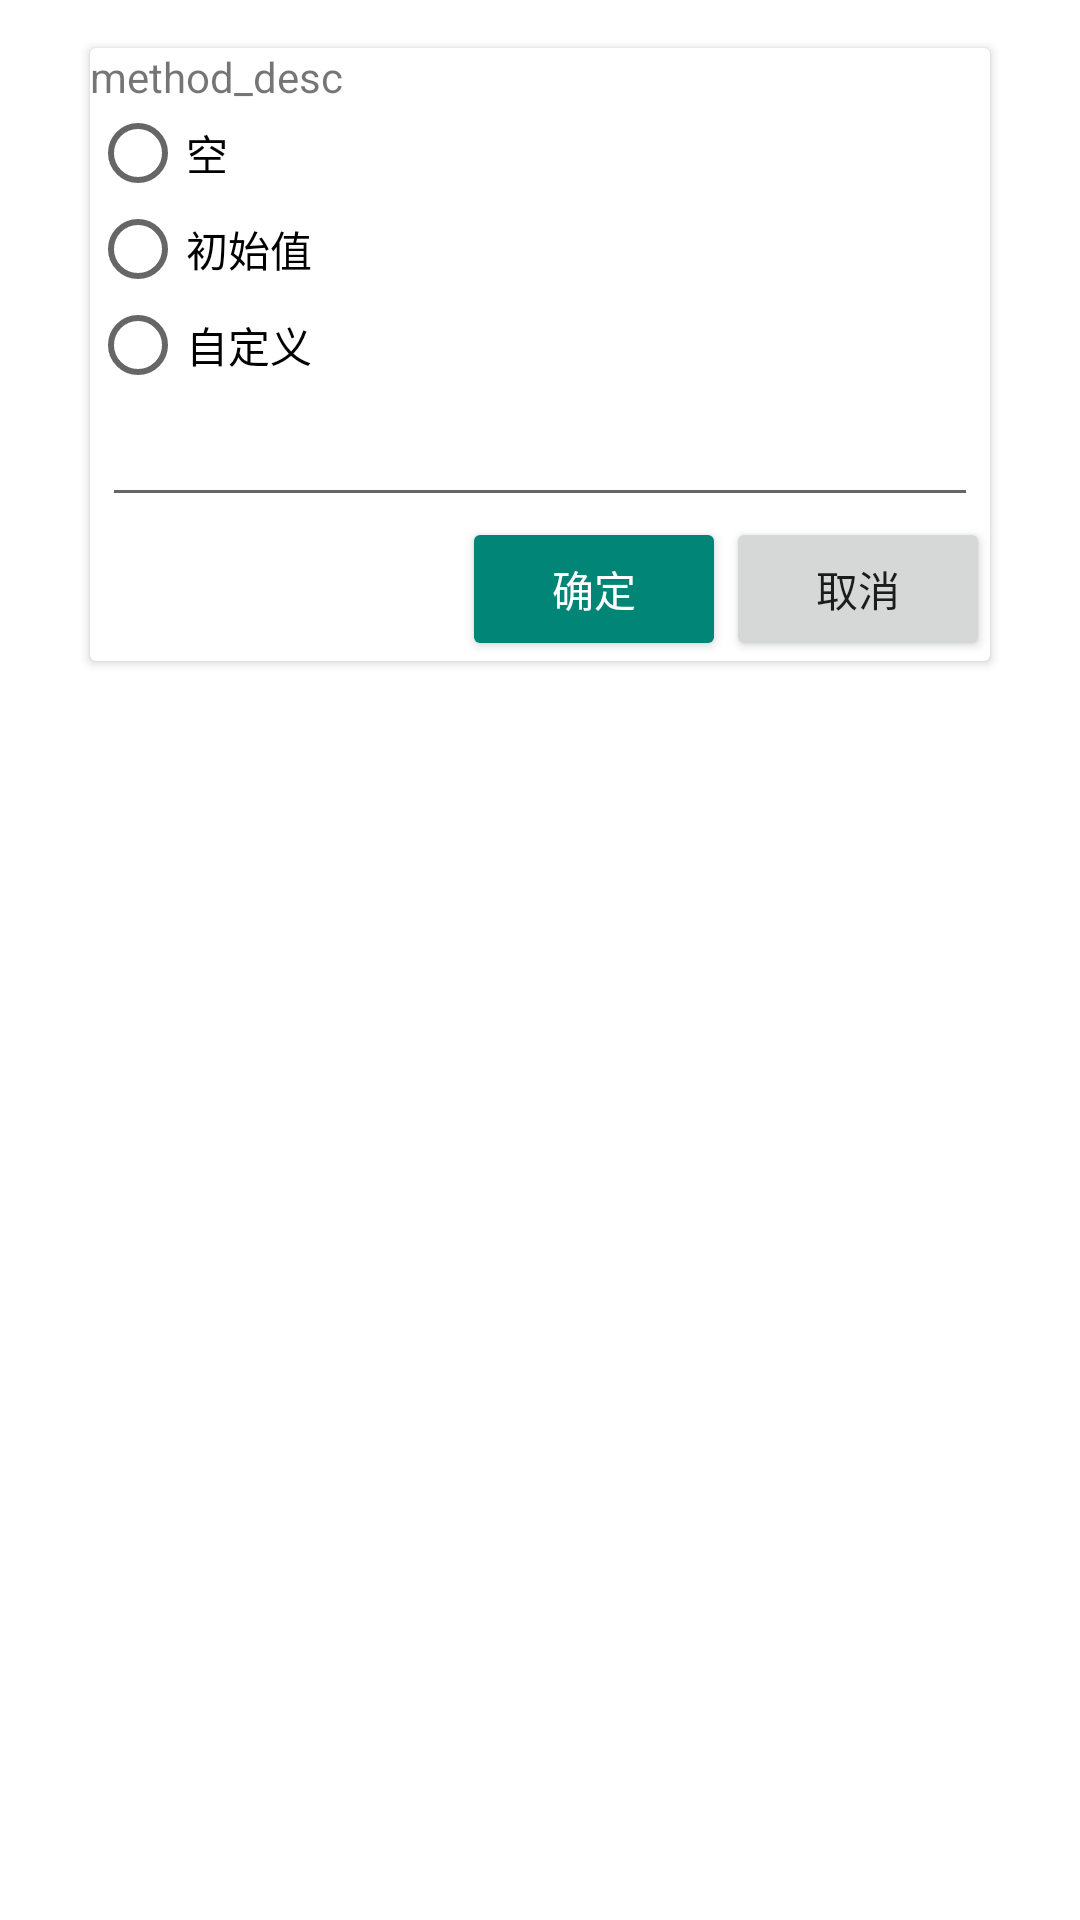

Reconstruct the res/layout file that produces this screen, plus the resources it refers to.
<!-- AndroidManifest.xml: activity theme ActivityDialogStyle -->
<!-- res/layout/activity_method_config_dialog.xml -->
<?xml version="1.0" encoding="utf-8"?>
<androidx.constraintlayout.widget.ConstraintLayout xmlns:android="http://schemas.android.com/apk/res/android"
    xmlns:app="http://schemas.android.com/apk/res-auto"
    xmlns:tools="http://schemas.android.com/tools"
    android:layout_width="match_parent"
    android:layout_height="wrap_content"
    tools:context=".ui.MethodDetailActivity">

    <androidx.cardview.widget.CardView
        android:layout_width="300dp"
        android:layout_height="wrap_content"
        android:layout_marginStart="16dp"
        android:layout_marginLeft="16dp"
        android:layout_marginTop="16dp"
        android:layout_marginEnd="16dp"
        android:layout_marginRight="16dp"
        app:layout_constraintEnd_toEndOf="parent"
        app:layout_constraintStart_toStartOf="parent"
        app:layout_constraintTop_toTopOf="parent">
        <androidx.constraintlayout.widget.ConstraintLayout
            android:layout_width="match_parent"
            android:layout_height="wrap_content">
            <TextView
                android:id="@+id/tv_method_desc"
                android:layout_width="match_parent"
                android:layout_height="wrap_content"
                app:layout_constraintTop_toTopOf="parent"
                app:layout_constraintRight_toLeftOf="parent"
                android:text="method_desc"/>
            <RadioGroup
                android:id="@+id/rg_mode"
                android:layout_width="match_parent"
                android:layout_height="wrap_content"
                app:layout_constraintTop_toBottomOf="@id/tv_method_desc"
                app:layout_constraintLeft_toLeftOf="parent">
                <RadioButton
                    android:id="@+id/rb_null"
                    android:layout_width="match_parent"
                    android:layout_height="wrap_content"
                    android:text="空"/>
                <RadioButton
                    android:id="@+id/rb_default"
                    android:layout_width="match_parent"
                    android:layout_height="wrap_content"
                    android:text="初始值"/>
                <RadioButton
                    android:id="@+id/rb_modify"
                    android:layout_width="match_parent"
                    android:layout_height="wrap_content"
                    android:text="自定义"/>
            </RadioGroup>
            <EditText
                android:id="@+id/et_diy"
                android:layout_width="match_parent"
                android:layout_height="wrap_content"
                android:layout_marginLeft="4dp"
                android:layout_marginRight="4dp"
                android:layout_marginBottom="4dp"
                app:layout_constraintTop_toBottomOf="@id/rg_mode"
                app:layout_constraintLeft_toLeftOf="parent"
                android:visibility="visible"/>
            <Button
                android:id="@+id/btn_cancel"
                android:layout_width="wrap_content"
                android:layout_height="wrap_content"
                app:layout_constraintRight_toRightOf="parent"
                app:layout_constraintTop_toBottomOf="@id/et_diy"
                android:text="取消"
                style="@style/Widget.AppCompat.Button"/>
            <Button
                android:id="@+id/btn_confirm"
                android:layout_width="wrap_content"
                android:layout_height="wrap_content"
                app:layout_constraintRight_toLeftOf="@id/btn_cancel"
                app:layout_constraintTop_toBottomOf="@id/et_diy"
                android:text="确定"
                style="@style/Widget.AppCompat.Button.Colored"/>
        </androidx.constraintlayout.widget.ConstraintLayout>
    </androidx.cardview.widget.CardView>

</androidx.constraintlayout.widget.ConstraintLayout>
<!-- resources referenced by this layout -->
<resources>
  <style name="ActivityDialogStyle" parent="Theme.AppCompat.Light.Dialog">
          
          <item name="android:windowBackground">@android:color/transparent</item>
          
          <item name="android:windowFrame">@null</item>
          
          <item name="android:windowNoTitle">true</item>
          <item name="windowNoTitle">true</item>
          
          <item name="android:windowIsFloating">true</item>
          
          <item name="android:windowIsTranslucent">true</item>
          
          <item name="android:windowContentOverlay">@null</item>
          
          <item name="android:windowAnimationStyle">@android:style/Animation.Dialog</item>
          
          <item name="android:backgroundDimEnabled">true</item>
          
          <item name="android:windowCloseOnTouchOutside">false</item>
  
      </style>
</resources>
